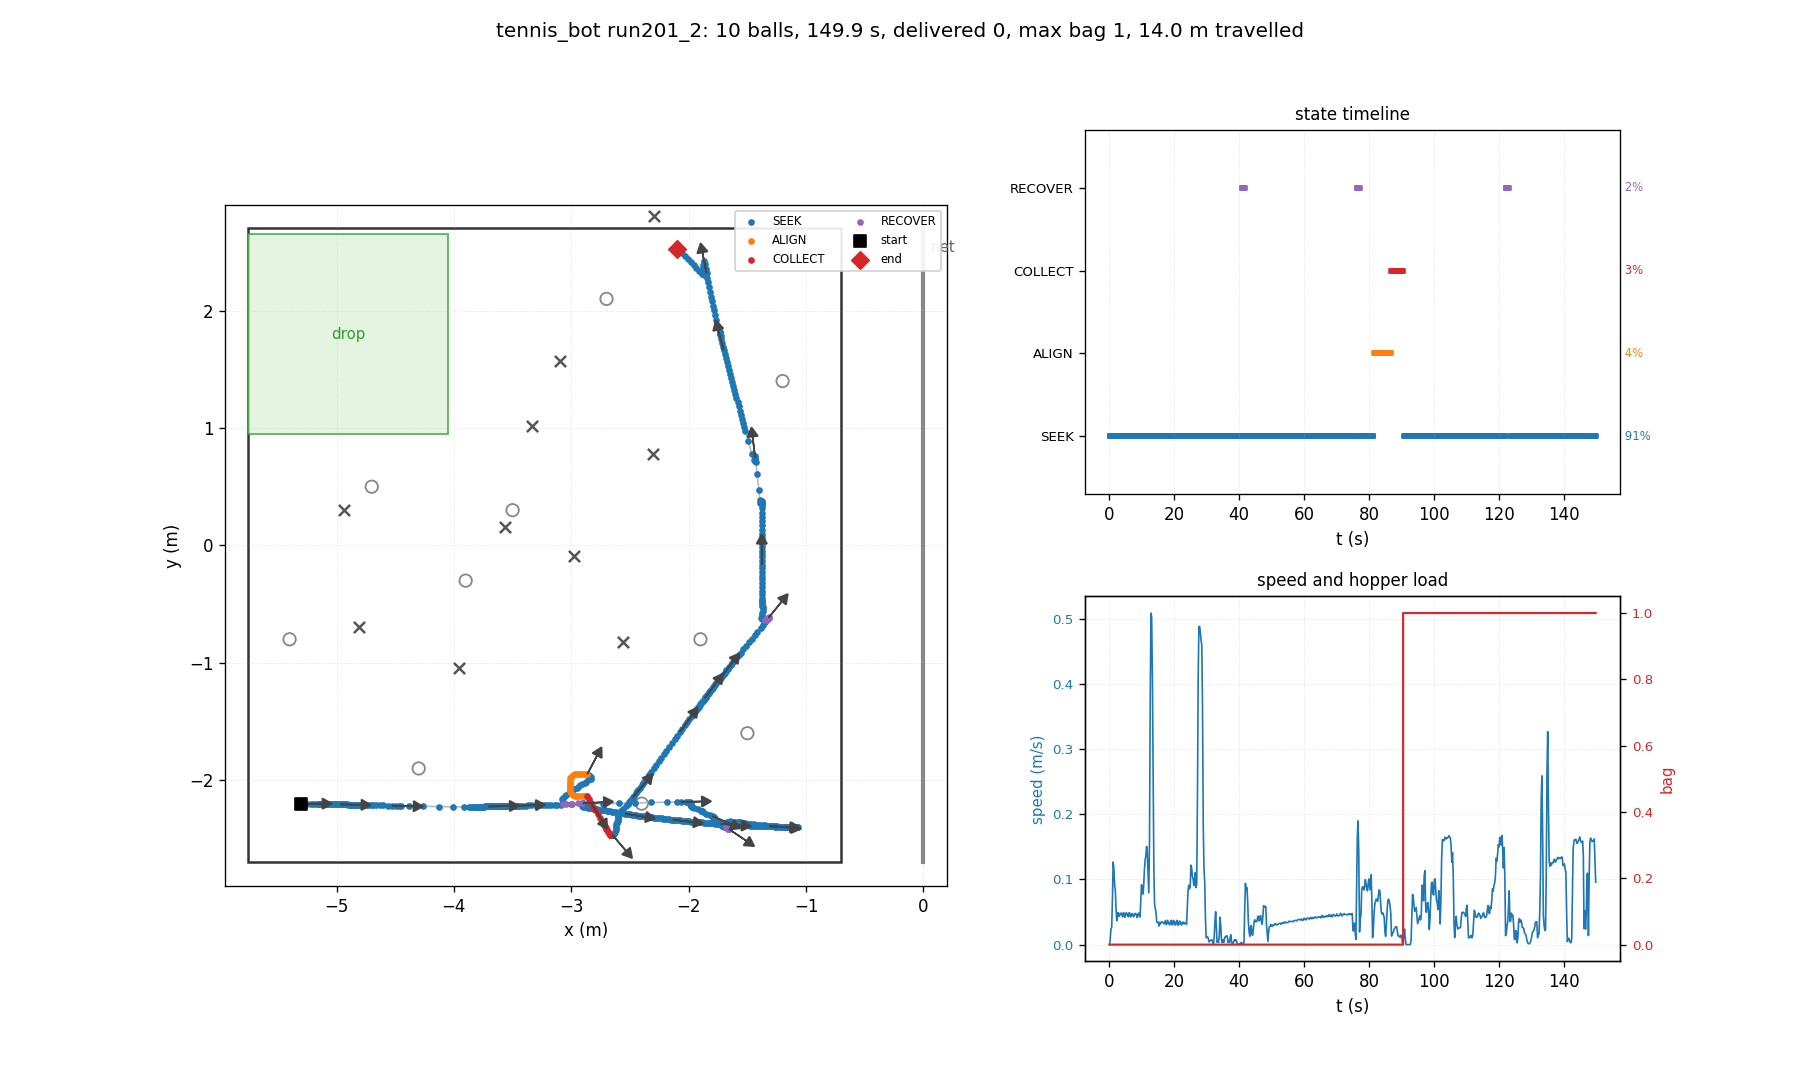

The table this chart was drawn from, first rows:
t, state, x, y, heading_deg, bag, delivered, depth, n_balls_in_hopper, ball0_x, ball0_y
0.03, SEEK, -5.300, -2.200, 0.0, 0, 0, 0, 0, -4.700, 0.500
0.26, SEEK, -5.300, -2.200, 0.0, 0, 0, 0, 0, -4.805, -0.698
0.48, SEEK, -5.296, -2.200, 0.0, 0, 0, 0, 0, -4.805, -0.698
0.70, SEEK, -5.288, -2.201, -0.4, 0, 0, 0, 0, -4.805, -0.698
0.93, SEEK, -5.283, -2.201, -0.4, 0, 0, 0, 0, -4.805, -0.698
1.15, SEEK, -5.255, -2.201, -0.4, 0, 0, 0, 0, -4.805, -0.698
1.38, SEEK, -5.221, -2.201, -0.4, 0, 0, 0, 0, -4.805, -0.698
1.60, SEEK, -5.198, -2.201, -0.5, 0, 0, 0, 0, -4.805, -0.698
1.82, SEEK, -5.177, -2.202, -0.6, 0, 0, 0, 0, -4.805, -0.698
2.05, SEEK, -5.157, -2.202, -0.7, 0, 0, 0, 0, -4.805, -0.698
2.27, SEEK, -5.150, -2.202, -0.7, 0, 0, 0, 0, -4.805, -0.698
2.50, SEEK, -5.139, -2.202, -0.8, 0, 0, 0, 0, -4.805, -0.698
2.72, SEEK, -5.126, -2.203, -0.8, 0, 0, 0, 0, -4.805, -0.698
2.94, SEEK, -5.115, -2.203, -0.8, 0, 0, 0, 0, -4.805, -0.698
3.17, SEEK, -5.105, -2.203, -0.9, 0, 0, 0, 0, -4.805, -0.698
3.39, SEEK, -5.093, -2.203, -1.0, 0, 0, 0, 0, -4.805, -0.698
3.62, SEEK, -5.081, -2.204, -1.0, 0, 0, 0, 0, -4.805, -0.698
3.84, SEEK, -5.069, -2.204, -1.0, 0, 0, 0, 0, -4.805, -0.698
4.06, SEEK, -5.059, -2.204, -1.1, 0, 0, 0, 0, -4.805, -0.698
4.29, SEEK, -5.048, -2.204, -1.1, 0, 0, 0, 0, -4.805, -0.698
4.51, SEEK, -5.035, -2.204, -1.1, 0, 0, 0, 0, -4.805, -0.698
4.74, SEEK, -5.024, -2.205, -1.1, 0, 0, 0, 0, -4.805, -0.698
4.96, SEEK, -5.014, -2.205, -1.2, 0, 0, 0, 0, -4.805, -0.698
5.18, SEEK, -5.002, -2.205, -1.2, 0, 0, 0, 0, -4.805, -0.698
5.41, SEEK, -4.990, -2.205, -1.2, 0, 0, 0, 0, -4.805, -0.698
5.63, SEEK, -4.978, -2.206, -1.2, 0, 0, 0, 0, -4.805, -0.698
5.86, SEEK, -4.968, -2.206, -1.3, 0, 0, 0, 0, -4.805, -0.698
6.08, SEEK, -4.957, -2.206, -1.3, 0, 0, 0, 0, -4.805, -0.698
6.30, SEEK, -4.944, -2.207, -1.3, 0, 0, 0, 0, -4.805, -0.698
6.53, SEEK, -4.933, -2.207, -1.3, 0, 0, 0, 0, -4.805, -0.698
6.75, SEEK, -4.923, -2.207, -1.3, 0, 0, 0, 0, -4.805, -0.698
6.98, SEEK, -4.911, -2.207, -1.4, 0, 0, 0, 0, -4.805, -0.698
7.20, SEEK, -4.899, -2.208, -1.4, 0, 0, 0, 0, -4.805, -0.698
7.42, SEEK, -4.888, -2.208, -1.4, 0, 0, 0, 0, -4.805, -0.698
7.65, SEEK, -4.878, -2.208, -1.4, 0, 0, 0, 0, -4.805, -0.698
7.87, SEEK, -4.866, -2.208, -1.4, 0, 0, 0, 0, -4.805, -0.698
8.10, SEEK, -4.854, -2.209, -1.4, 0, 0, 0, 0, -4.805, -0.698
8.32, SEEK, -4.842, -2.209, -1.4, 0, 0, 0, 0, -4.805, -0.698
8.54, SEEK, -4.832, -2.209, -1.5, 0, 0, 0, 0, -4.805, -0.698
8.77, SEEK, -4.821, -2.210, -1.5, 0, 0, 0, 0, -4.805, -0.698
8.99, SEEK, -4.809, -2.210, -1.5, 0, 0, 0, 0, -4.805, -0.698
9.22, SEEK, -4.797, -2.210, -1.5, 0, 0, 0, 0, -4.805, -0.698
9.44, SEEK, -4.787, -2.210, -1.5, 0, 0, 0, 0, -4.805, -0.698
9.66, SEEK, -4.776, -2.211, -1.5, 0, 0, 0, 0, -4.805, -0.698
9.89, SEEK, -4.753, -2.211, -1.7, 0, 0, 0, 0, -4.805, -0.698
10.11, SEEK, -4.730, -2.212, -1.5, 0, 0, 0, 0, -4.805, -0.698
10.34, SEEK, -4.710, -2.212, -1.6, 0, 0, 0, 0, -4.805, -0.698
10.56, SEEK, -4.691, -2.213, -1.7, 0, 0, 0, 0, -4.805, -0.698
10.78, SEEK, -4.665, -2.214, -1.6, 0, 0, 0, 0, -4.805, -0.698
11.01, SEEK, -4.633, -2.215, -1.8, 0, 0, 0, 0, -4.805, -0.698
11.23, SEEK, -4.600, -2.215, -1.6, 0, 0, 0, 0, -4.805, -0.698
11.46, SEEK, -4.564, -2.217, -1.6, 0, 0, 0, 0, -4.805, -0.698
11.68, SEEK, -4.524, -2.217, -1.6, 0, 0, 0, 0, -4.805, -0.698
11.90, SEEK, -4.495, -2.218, -1.5, 0, 0, 0, 0, -4.805, -0.698
12.13, SEEK, -4.467, -2.219, -1.4, 0, 0, 0, 0, -4.805, -0.698
12.35, SEEK, -4.454, -2.219, -1.4, 0, 0, 0, 0, -4.805, -0.698
12.58, SEEK, -4.385, -2.221, -1.4, 0, 0, 0, 0, -4.805, -0.698
12.80, SEEK, -4.264, -2.223, -1.4, 0, 0, 0, 0, -4.805, -0.698
13.02, SEEK, -4.130, -2.226, -1.0, 0, 0, 0, 0, -4.805, -0.698
13.25, SEEK, -4.006, -2.227, -0.9, 0, 0, 0, 0, -4.805, -0.698
... 610 more rows
